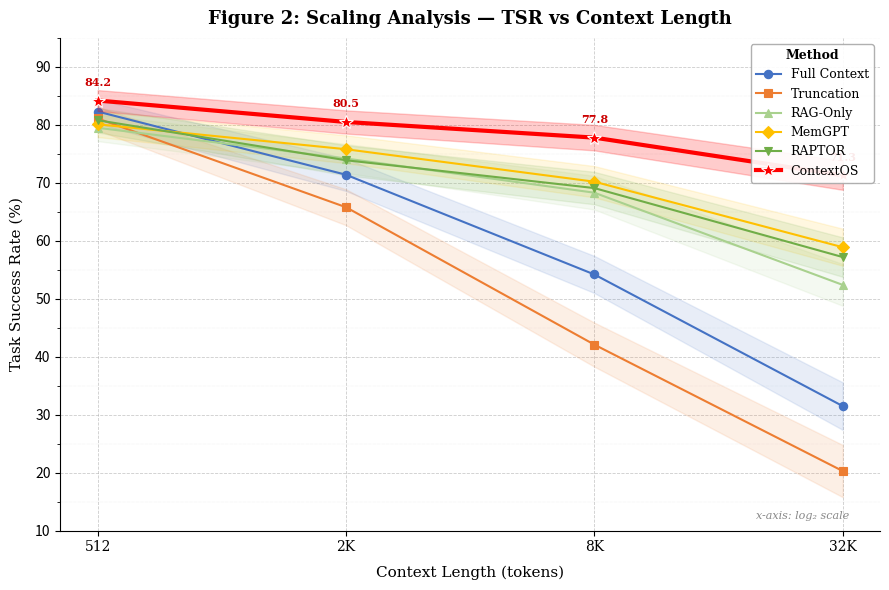

Write Python code to recreate this figure. (Note: this script raises an exception after producing the figure.)
"""
Figure 2: Scaling Analysis
Line chart showing TSR (%) vs context length (log scale) for all 6 methods.
Shaded error bands (+/-1 std). ContextOS line is thicker with a distinct marker.
"""

import numpy as np
import matplotlib
matplotlib.use('Agg')
import matplotlib.pyplot as plt
from matplotlib.ticker import FixedLocator, FixedFormatter

# ---------------------------------------------------------------------------
# Data
# ---------------------------------------------------------------------------
methods = ['Full Context', 'Truncation', 'RAG-Only', 'MemGPT', 'RAPTOR', 'ContextOS']
context_lengths = np.array([512, 2048, 8192, 32768])
context_labels = ['512', '2K', '8K', '32K']

tsr = np.array([
    [82.3, 71.4, 54.2, 31.5],   # Full Context
    [81.1, 65.8, 42.1, 20.3],   # Truncation
    [79.5, 74.2, 68.3, 52.4],   # RAG-Only
    [80.1, 75.8, 70.2, 58.9],   # MemGPT
    [80.8, 73.9, 69.1, 57.2],   # RAPTOR
    [84.2, 80.5, 77.8, 71.3],   # ContextOS
])

std = np.array([
    [2.1, 2.8, 3.2, 4.1],
    [2.0, 3.1, 3.8, 4.5],
    [2.3, 2.5, 2.9, 3.6],
    [2.2, 2.4, 2.7, 3.2],
    [2.1, 2.6, 2.8, 3.4],
    [1.8, 2.0, 2.2, 2.5],
])

colors = ['#4472C4', '#ED7D31', '#A9D18E', '#FFC000', '#70AD47', '#FF0000']
markers = ['o', 's', '^', 'D', 'v', '*']
line_widths = [1.5, 1.5, 1.5, 1.5, 1.5, 3.0]   # ContextOS thicker
marker_sizes = [6, 6, 6, 6, 6, 10]               # ContextOS larger marker

# ---------------------------------------------------------------------------
# Figure
# ---------------------------------------------------------------------------
fig, ax = plt.subplots(figsize=(9, 6))

x_log = np.log2(context_lengths)   # evenly spaced on log2 axis

for i, method in enumerate(methods):
    mean_vals = tsr[i]
    err_vals = std[i]
    col = colors[i]
    lw = line_widths[i]
    ms = marker_sizes[i]
    mk = markers[i]
    zord = 5 if method == 'ContextOS' else 3

    # Line + markers
    ax.plot(x_log, mean_vals,
            color=col,
            linewidth=lw,
            marker=mk,
            markersize=ms,
            markerfacecolor=col,
            markeredgecolor='white' if method == 'ContextOS' else col,
            markeredgewidth=0.8,
            label=method,
            zorder=zord)

    # Shaded error band
    alpha = 0.20 if method == 'ContextOS' else 0.12
    ax.fill_between(x_log,
                    mean_vals - err_vals,
                    mean_vals + err_vals,
                    color=col,
                    alpha=alpha,
                    zorder=zord - 1)

# ---------------------------------------------------------------------------
# Axes formatting
# ---------------------------------------------------------------------------
ax.set_title('Figure 2: Scaling Analysis — TSR vs Context Length',
             fontsize=13, fontweight='bold', fontfamily='serif', pad=10)
ax.set_xlabel('Context Length (tokens)', fontsize=11, fontfamily='serif', labelpad=8)
ax.set_ylabel('Task Success Rate (%)', fontsize=11, fontfamily='serif', labelpad=8)

# Set x ticks at the log2 positions with readable labels
ax.set_xticks(x_log)
ax.set_xticklabels(context_labels, fontsize=10, fontfamily='serif')
ax.set_xlim(x_log[0] - 0.3, x_log[-1] + 0.3)

ax.set_ylim(10, 95)
ax.yaxis.set_major_locator(plt.MultipleLocator(10))
ax.yaxis.set_minor_locator(plt.MultipleLocator(5))

ax.grid(axis='both', which='major', linestyle='--', linewidth=0.6,
        alpha=0.65, zorder=0)
ax.grid(axis='y', which='minor', linestyle=':', linewidth=0.35,
        alpha=0.4, zorder=0)
ax.set_axisbelow(True)

for spine in ['top', 'right']:
    ax.spines[spine].set_visible(False)
ax.spines['left'].set_linewidth(0.8)
ax.spines['bottom'].set_linewidth(0.8)

# Annotate ContextOS endpoints
ctx_idx = methods.index('ContextOS')
for xi, yi in zip(x_log, tsr[ctx_idx]):
    ax.annotate(f'{yi:.1f}',
                xy=(xi, yi),
                xytext=(0, 9),
                textcoords='offset points',
                ha='center', va='bottom',
                fontsize=8, fontweight='bold',
                color='#CC0000', fontfamily='serif')

# Add a subtle note about log scale
ax.text(x_log[-1] + 0.05, 12,
        'x-axis: log₂ scale', fontsize=8,
        color='#888888', ha='right', fontfamily='serif', style='italic')

# ---------------------------------------------------------------------------
# Legend
# ---------------------------------------------------------------------------
legend = ax.legend(loc='upper right',
                   fontsize=9,
                   frameon=True,
                   framealpha=0.92,
                   edgecolor='#AAAAAA',
                   title='Method',
                   title_fontsize=9,
                   prop={'family': 'serif', 'size': 9})
legend.get_title().set_fontfamily('serif')
legend.get_title().set_fontweight('bold')

fig.tight_layout()

# ---------------------------------------------------------------------------
# Save
# ---------------------------------------------------------------------------
out_path = (r'C:/Users/sudheer.pv/Documents/Research/'
            r'3.ContextOS-main/figures/fig2_scaling_analysis.png')
fig.savefig(out_path, dpi=300, bbox_inches='tight',
            facecolor='white', edgecolor='none')
print(f'Saved: {out_path}')
plt.close(fig)
